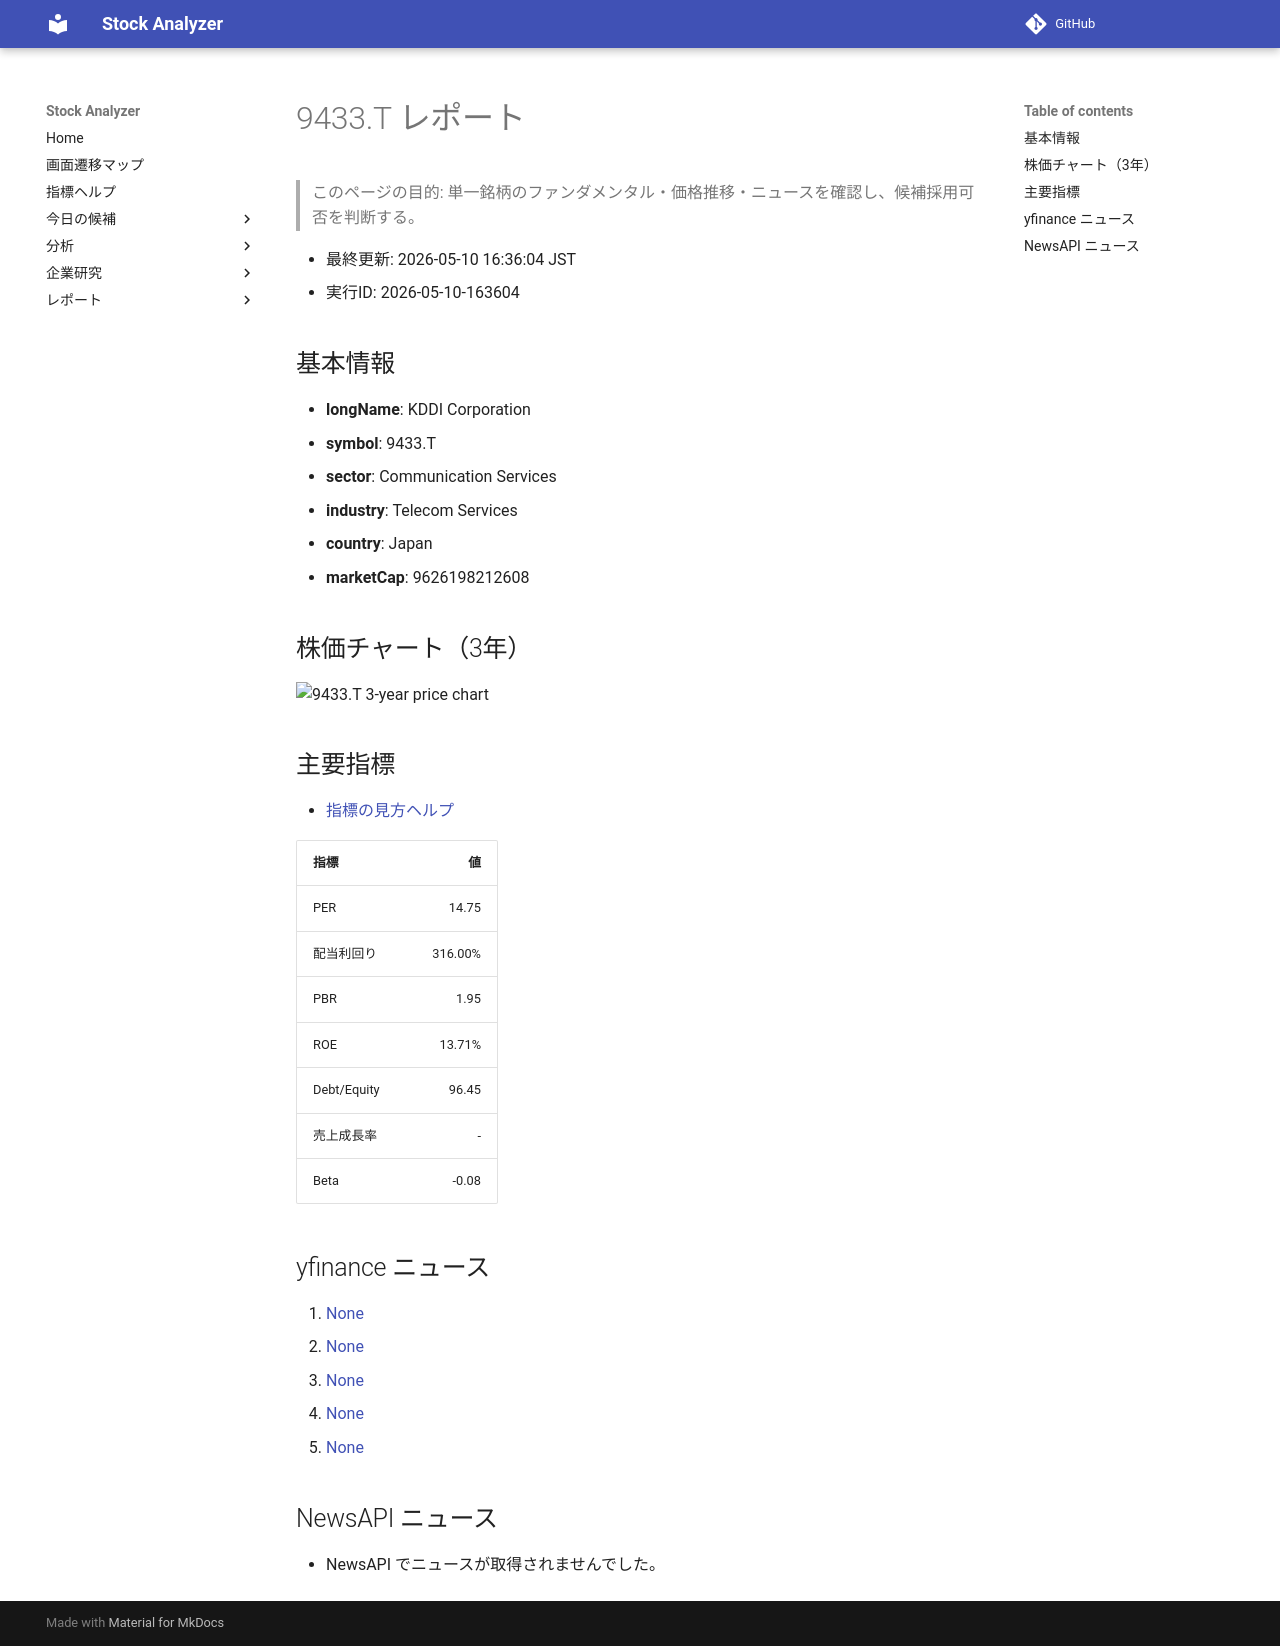

repository: Yumi-note/Making-APP · page: reports/2026-05-10/163604/9433_T/index.html · generator: mkdocs

# 9433.T レポート

> このページの目的: 単一銘柄のファンダメンタル・価格推移・ニュースを確認し、候補採用可否を判断する。

- 最終更新: 2026-05-10 16:36:04 JST
- 実行ID: 2026-05-10-163604

## 基本情報

- **longName**: KDDI Corporation
- **symbol**: 9433.T
- **sector**: Communication Services
- **industry**: Telecom Services
- **country**: Japan
- **marketCap**: 9626198212608

## 株価チャート（3年）

![9433.T 3-year price chart](9433_T_3y.png)

## 主要指標

- [指標の見方ヘルプ](../../../../indicators.md)

| 指標 | 値 |
|---|---:|
| PER | 14.75 |
| 配当利回り | 316.00% |
| PBR | 1.95 |
| ROE | 13.71% |
| Debt/Equity | 96.45 |
| 売上成長率 | - |
| Beta | -0.08 |

## yfinance ニュース

1. [None](None)
2. [None](None)
3. [None](None)
4. [None](None)
5. [None](None)

## NewsAPI ニュース

- NewsAPI でニュースが取得されませんでした。
